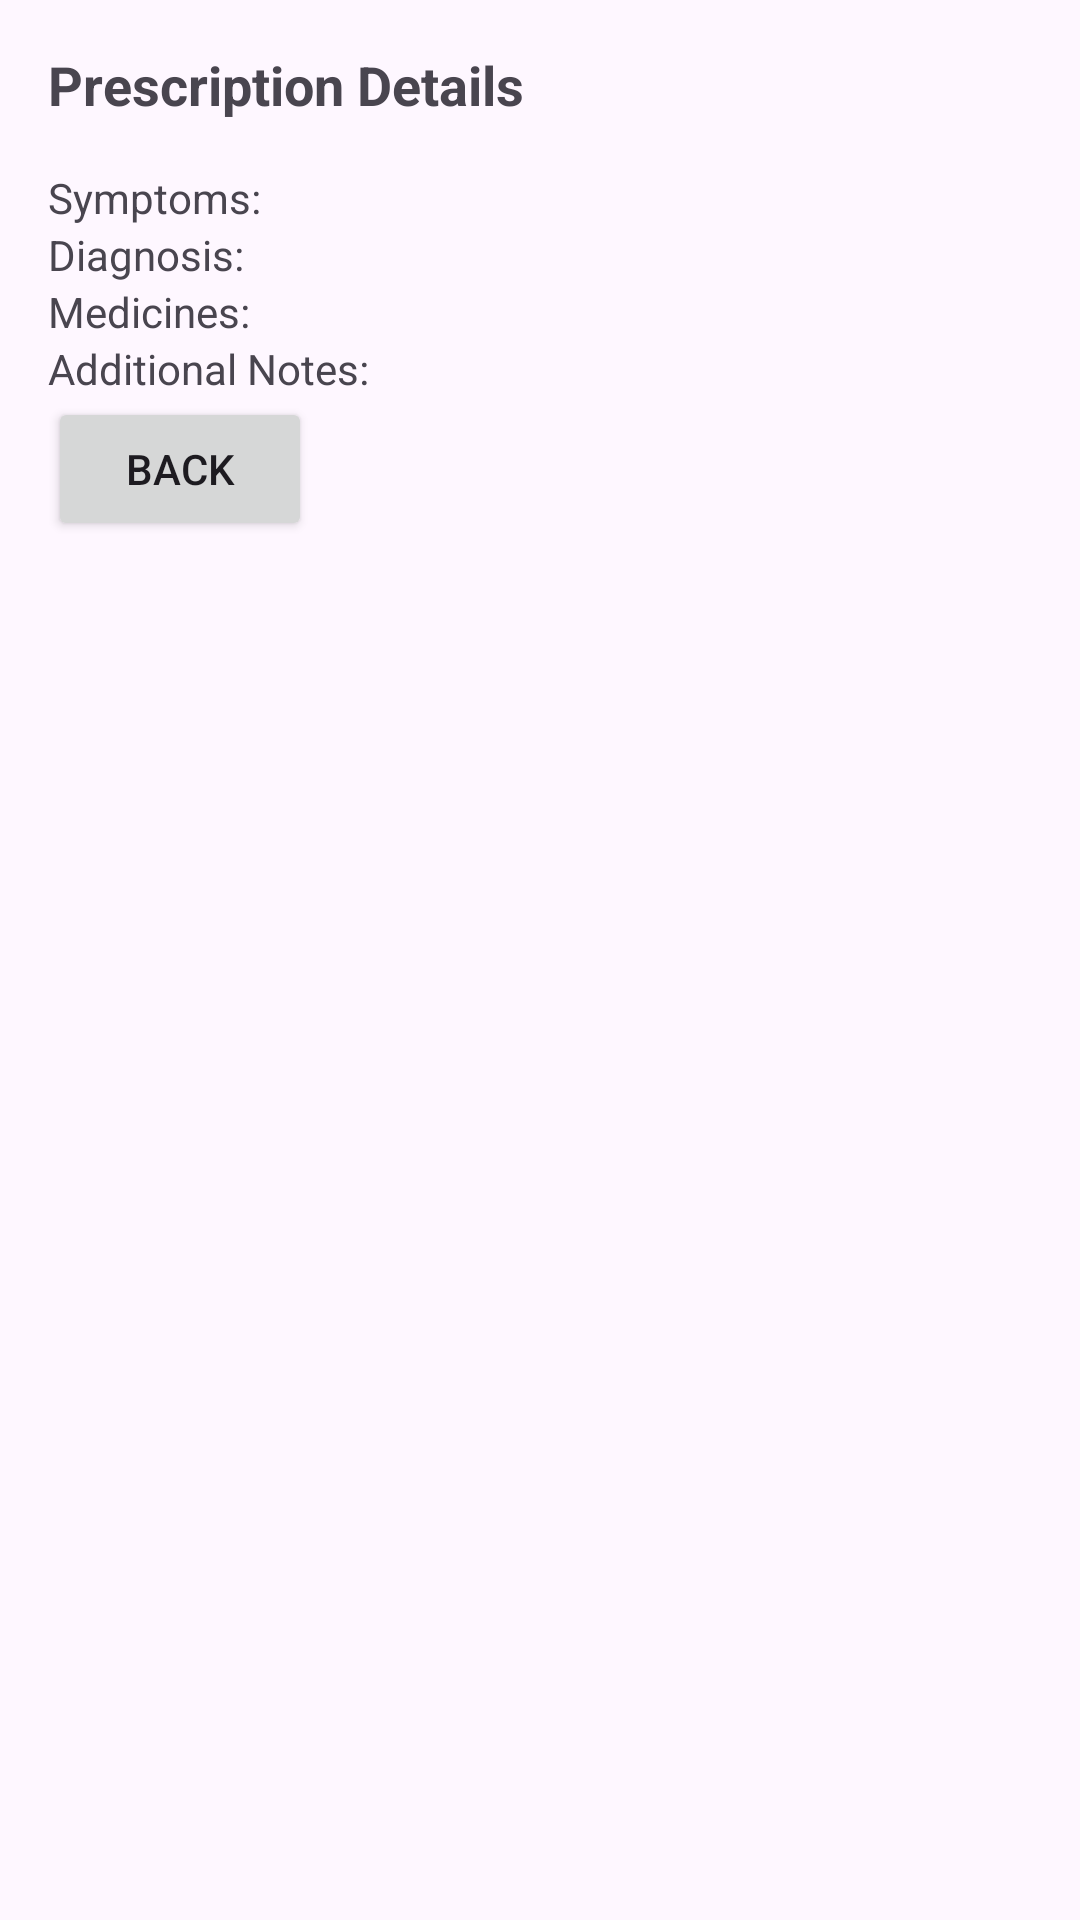

The Android layout XML behind this screen, and the referenced resources:
<!-- AndroidManifest.xml: application theme Theme.SARSHMS -->
<!-- res/layout/activity_view_prescription.xml -->
<LinearLayout
    xmlns:android="http://schemas.android.com/apk/res/android"
    android:layout_width="match_parent"
    android:layout_height="match_parent"
    android:orientation="vertical"
    android:padding="16dp">

    
    <TextView
        android:layout_width="match_parent"
        android:layout_height="wrap_content"
        android:text="Prescription Details"
        android:textSize="18sp"
        android:textStyle="bold"
        android:layout_marginBottom="16dp" />

    
    <TextView
        android:id="@+id/textViewSymptoms"
        android:layout_width="match_parent"
        android:layout_height="wrap_content"
        android:text="Symptoms: " />

    
    <TextView
        android:id="@+id/textViewDiagnosis"
        android:layout_width="match_parent"
        android:layout_height="wrap_content"
        android:text="Diagnosis: " />

    
    <TextView
        android:id="@+id/textViewMedicines"
        android:layout_width="match_parent"
        android:layout_height="wrap_content"
        android:text="Medicines: " />

    
    <TextView
        android:id="@+id/textViewNotes"
        android:layout_width="match_parent"
        android:layout_height="wrap_content"
        android:text="Additional Notes: " />

    
    <Button
        android:id="@+id/btnBack"
        android:layout_width="wrap_content"
        android:layout_height="wrap_content"
        android:text="Back" />
</LinearLayout>
<!-- resources referenced by this layout -->
<resources>
  <style name="Theme.SARSHMS" parent="Base.Theme.SARSHMS" />
  <style name="Base.Theme.SARSHMS" parent="Theme.Material3.DayNight.NoActionBar">
          
          
      </style>
</resources>
